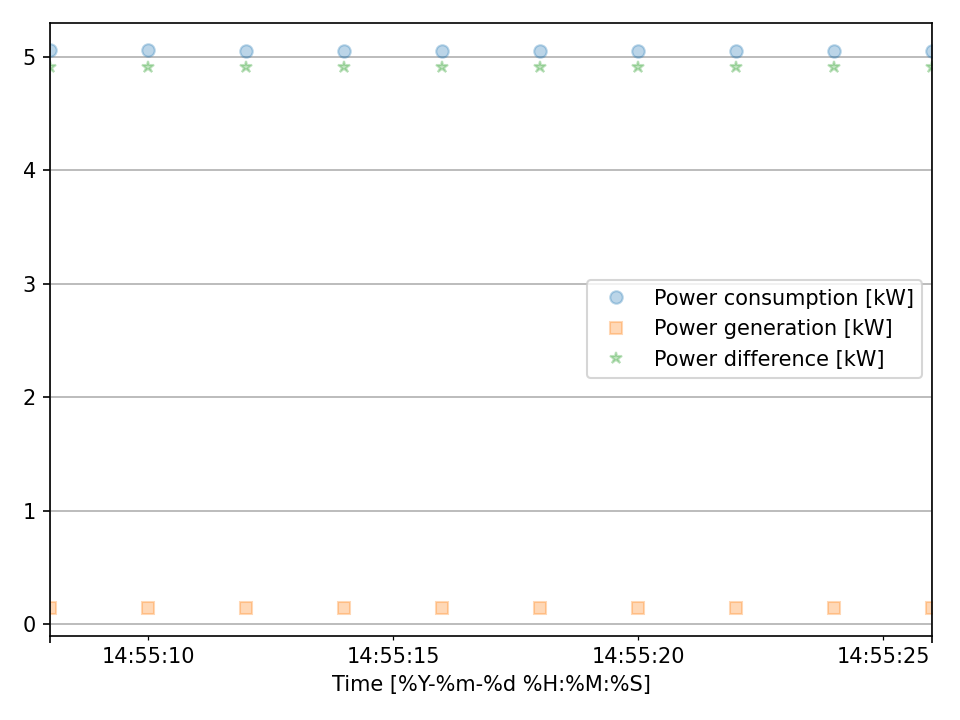

The table this chart was drawn from, first rows:
Time [%Y-%m-%d %H:%M:%S], Time [%Y-%m-%d %H:%M:%S], Over range [bool], Power consumption [kW], Power generation [kW], Power difference [kW]
2021-12-06 14:55:08, 2021-12-06 14:55:08, 0, 5.055, 0.1452, 4.909
2021-12-06 14:55:10, 2021-12-06 14:55:10, 0, 5.054, 0.1448, 4.909
2021-12-06 14:55:12, 2021-12-06 14:55:12, 0, 5.053, 0.1444, 4.909
2021-12-06 14:55:14, 2021-12-06 14:55:14, 0, 5.052, 0.144, 4.908
2021-12-06 14:55:16, 2021-12-06 14:55:16, 0, 5.052, 0.1437, 4.908
2021-12-06 14:55:18, 2021-12-06 14:55:18, 0, 5.051, 0.1433, 4.908
2021-12-06 14:55:20, 2021-12-06 14:55:20, 0, 5.05, 0.1429, 4.907
2021-12-06 14:55:22, 2021-12-06 14:55:22, 0, 5.049, 0.1425, 4.907
2021-12-06 14:55:24, 2021-12-06 14:55:24, 0, 5.049, 0.1421, 4.907
2021-12-06 14:55:26, 2021-12-06 14:55:26, 0, 5.048, 0.1417, 4.906
